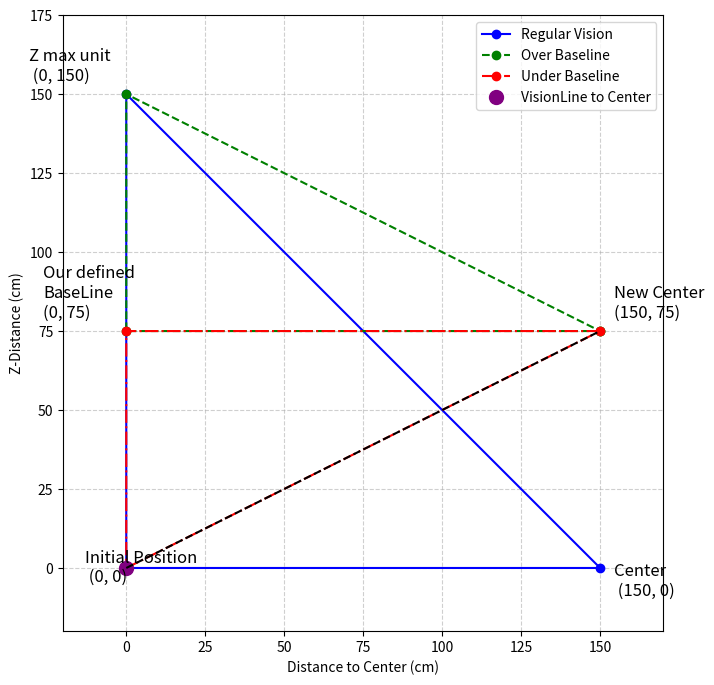

Write the Python code that produced this figure. (Note: this script raises an exception after producing the figure.)
import math
import matplotlib.pyplot as plt
from matplotlib.animation import FuncAnimation, PillowWriter
from matplotlib.patches import Arc
import os

# Punkte definieren
P = (0, 0)
C = (150, 0)
M = (0, 150)
newCenter = (150, 75)
baseline = (0, 75)

# Setup für Animation
fig, ax = plt.subplots(figsize=(8, 8))

# Statische Elemente (Dreiecke, Winkel, Beschriftungen)
x_values1 = [P[0], M[0], C[0], P[0]]
y_values1 = [P[1], M[1], C[1], P[1]]
line1, = ax.plot(x_values1, y_values1, marker='o', color='blue', label='Regular Vision')

x_values2 = [newCenter[0], baseline[0], M[0], newCenter[0]]
y_values2 = [newCenter[1], baseline[1], M[1], newCenter[1]]
line2, = ax.plot(x_values2, y_values2, marker='o', linestyle='--', color='green', label='Over Baseline')

x_values3 = [P[0], newCenter[0], baseline[0], P[0]]
y_values3 = [P[1], newCenter[1], baseline[1], P[1]]
line3, = ax.plot(x_values3, y_values3, marker='o', linestyle='-.', color='red', label='Under Baseline')

# Annotationen
ax.annotate('Initial Position\n (0, 0)', xy=P, xytext=(-30, -10), textcoords='offset points', fontsize=12)
ax.annotate('Z max unit\n (0, 150)', xy=M, xytext=(-70, 10), textcoords='offset points', fontsize=12)
ax.annotate('Center\n (150, 0)', xy=C, xytext=(10, -20), textcoords='offset points', fontsize=12)
ax.annotate('New Center\n(150, 75)', xy=newCenter, xytext=(10, 10), textcoords='offset points', fontsize=12)
ax.annotate('Our defined\nBaseLine\n(0, 75)', xy=baseline, xytext=(-60, 10), textcoords='offset points', fontsize=12)

# Dynamische Elemente (Benis-Punkt und Verbindungslinie)
benis_point, = ax.plot([0], [0], 'o', markersize=10, color='purple', label='VisionLine to Center')
benis_line, = ax.plot([0, 150], [0, 75], 'k--')

# Achseneinstellungen
ax.set_xlim(-20, 170)
ax.set_ylim(-20, 175)
ax.set_aspect('equal')
ax.grid(True, linestyle='--', alpha=0.6)

def update(frame):
    # Benis bewegt sich vertikal von 0 bis 150
    y_pos = 150 * abs(math.sin(frame * 0.1))
    benis_point.set_data([0], [y_pos])
    benis_line.set_data([0, 150], [y_pos, 75])
    return benis_point, benis_line

# Animation erstellen
ani = FuncAnimation(
    fig,
    update,
    frames=range(0, 63),  # etwa 10 Sekunden bei 60ms pro Frame
    interval=60,
    blit=True
)

plt.xlabel('Distance to Center (cm)')
plt.ylabel('Z-Distance (cm)')
plt.legend(loc='upper right')

folder = os.path.dirname(os.path.abspath(__file__))
output_path = os.path.join(folder, "animation.gif")
writer = PillowWriter(fps=15)  # fps kann je nach gewünschter Geschwindigkeit angepasst werden
ani.save(output_path, writer=writer)
plt.show()
